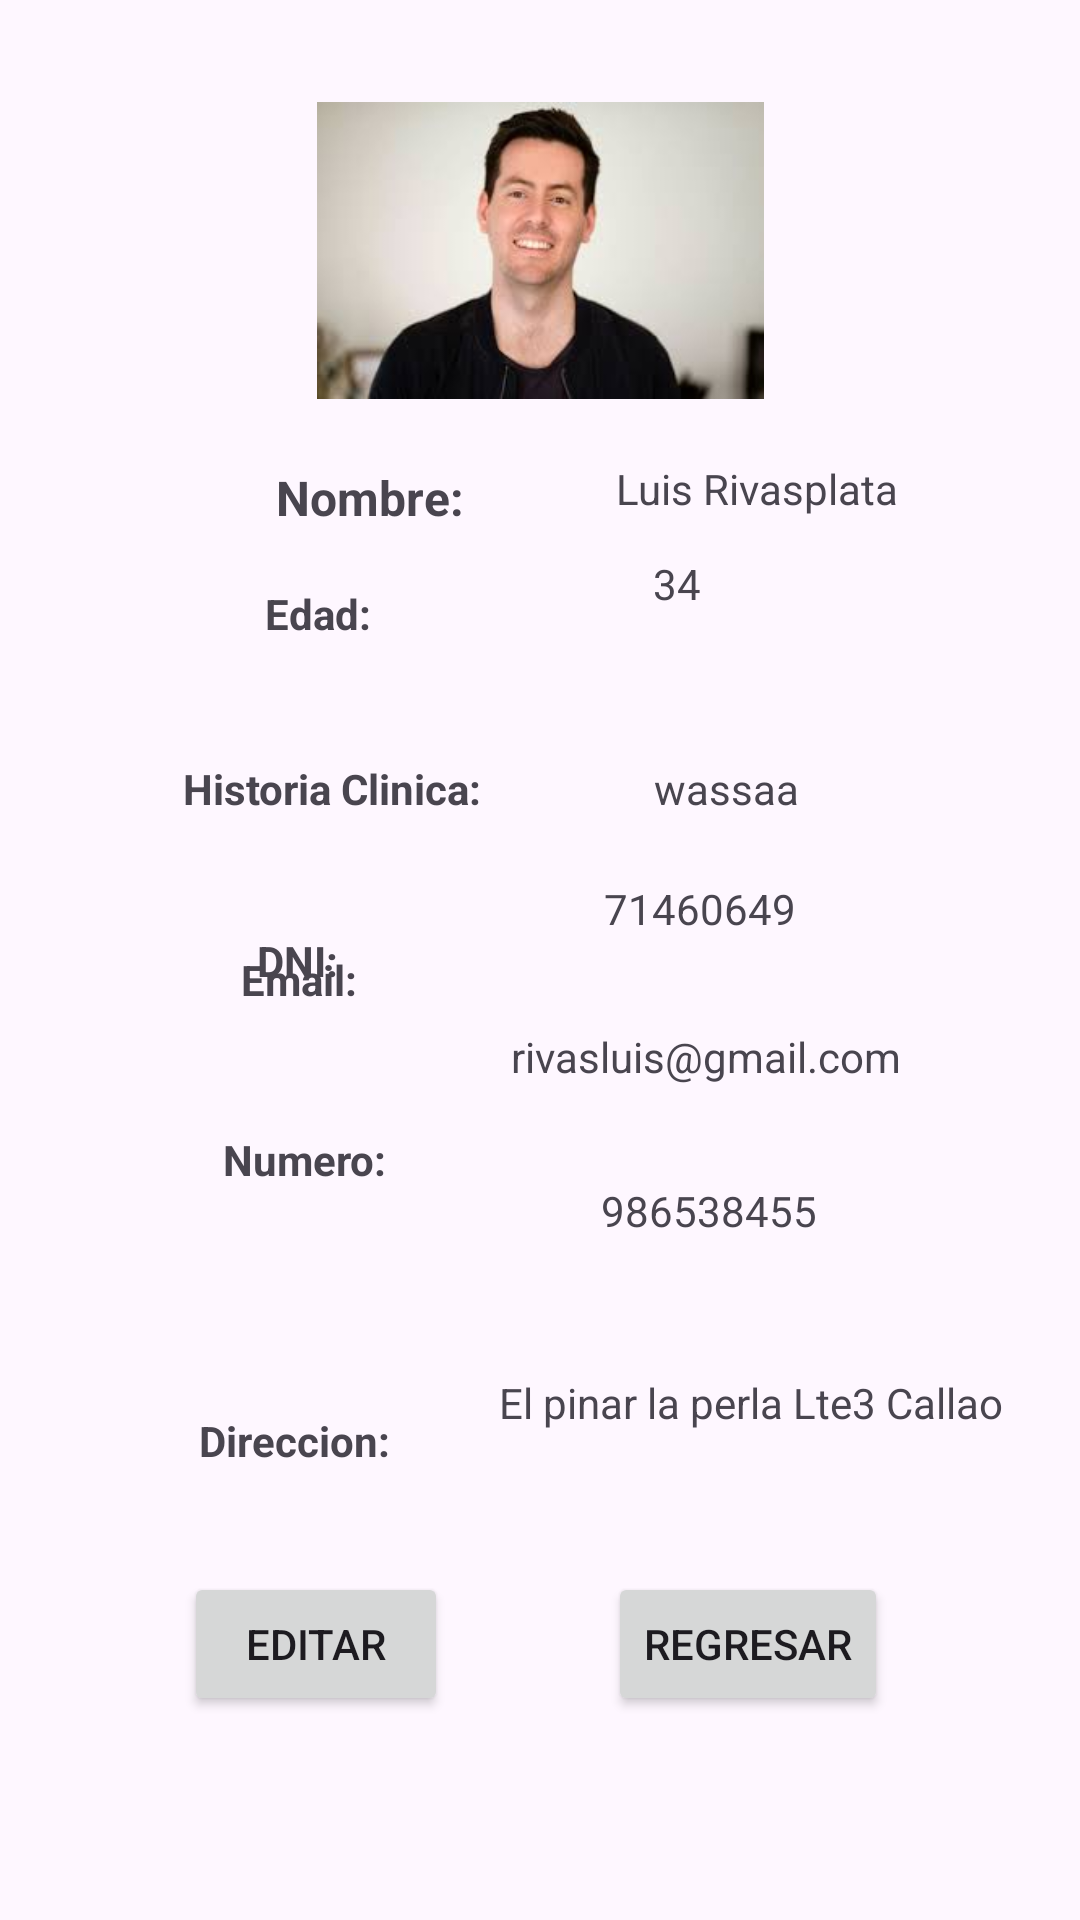

Here is an Android app screen rendered from its layout file. Give the layout XML and the strings, colors and styles it references.
<!-- AndroidManifest.xml: application theme Theme.GestionCitas -->
<!-- res/layout/activity_perfil_us.xml -->
<?xml version="1.0" encoding="utf-8"?>
<androidx.constraintlayout.widget.ConstraintLayout xmlns:android="http://schemas.android.com/apk/res/android"
    xmlns:app="http://schemas.android.com/apk/res-auto"
    xmlns:tools="http://schemas.android.com/tools"
    android:id="@+id/main"
    android:layout_width="match_parent"
    android:layout_height="match_parent"
    tools:context=".perfilUs">

    <ImageView
        android:id="@+id/imageView"
        android:layout_width="155dp"
        android:layout_height="99dp"
        app:layout_constraintBottom_toBottomOf="parent"
        app:layout_constraintEnd_toEndOf="parent"
        app:layout_constraintStart_toStartOf="parent"
        app:layout_constraintTop_toTopOf="parent"
        app:layout_constraintVertical_bias="0.063"
        app:srcCompat="@drawable/menha" />

    <TextView
        android:id="@+id/textView32"
        android:layout_width="wrap_content"
        android:layout_height="wrap_content"
        android:layout_marginStart="92dp"
        android:text="Nombre: "
        android:textSize="16sp"
        android:textStyle="bold"
        app:layout_constraintBottom_toBottomOf="parent"
        app:layout_constraintStart_toStartOf="parent"
        app:layout_constraintTop_toBottomOf="@+id/imageView"
        app:layout_constraintVertical_bias="0.045" />

    <TextView
        android:id="@+id/textView36"
        android:layout_width="wrap_content"
        android:layout_height="wrap_content"
        android:text="Historia Clinica: "
        android:textStyle="bold"
        app:layout_constraintBottom_toBottomOf="parent"
        app:layout_constraintEnd_toEndOf="parent"
        app:layout_constraintHorizontal_bias="0.238"
        app:layout_constraintStart_toStartOf="parent"
        app:layout_constraintTop_toTopOf="parent"
        app:layout_constraintVertical_bias="0.408" />

    <TextView
        android:id="@+id/textView45"
        android:layout_width="wrap_content"
        android:layout_height="wrap_content"
        android:layout_marginBottom="112dp"
        android:text="El pinar la perla Lte3 Callao"
        app:layout_constraintBottom_toBottomOf="parent"
        app:layout_constraintEnd_toEndOf="parent"
        app:layout_constraintHorizontal_bias="0.562"
        app:layout_constraintStart_toEndOf="@+id/textView41"
        app:layout_constraintTop_toBottomOf="@+id/textView44"
        app:layout_constraintVertical_bias="0.469" />

    <TextView
        android:id="@+id/textView39"
        android:layout_width="wrap_content"
        android:layout_height="wrap_content"
        android:layout_marginBottom="304dp"
        android:text="Email:"
        android:textStyle="bold"
        app:layout_constraintBottom_toBottomOf="parent"
        app:layout_constraintEnd_toEndOf="parent"
        app:layout_constraintHorizontal_bias="0.25"
        app:layout_constraintStart_toStartOf="parent" />

    <TextView
        android:id="@+id/textView37"
        android:layout_width="wrap_content"
        android:layout_height="wrap_content"
        android:text="wassaa"
        app:layout_constraintBottom_toBottomOf="parent"
        app:layout_constraintEnd_toEndOf="parent"
        app:layout_constraintHorizontal_bias="0.699"
        app:layout_constraintStart_toStartOf="parent"
        app:layout_constraintTop_toTopOf="parent"
        app:layout_constraintVertical_bias="0.408" />

    <TextView
        android:id="@+id/textView41"
        android:layout_width="wrap_content"
        android:layout_height="wrap_content"
        android:text="Direccion: "
        android:textStyle="bold"
        app:layout_constraintBottom_toBottomOf="parent"
        app:layout_constraintEnd_toEndOf="parent"
        app:layout_constraintHorizontal_bias="0.226"
        app:layout_constraintStart_toStartOf="parent"
        app:layout_constraintTop_toTopOf="parent"
        app:layout_constraintVertical_bias="0.758" />

    <TextView
        android:id="@+id/textView40"
        android:layout_width="wrap_content"
        android:layout_height="wrap_content"
        android:layout_marginBottom="244dp"
        android:text="Numero: "
        android:textStyle="bold"
        app:layout_constraintBottom_toBottomOf="parent"
        app:layout_constraintEnd_toEndOf="parent"
        app:layout_constraintHorizontal_bias="0.246"
        app:layout_constraintStart_toStartOf="parent" />

    <TextView
        android:id="@+id/textView43"
        android:layout_width="wrap_content"
        android:layout_height="wrap_content"
        android:layout_marginBottom="236dp"
        android:text="rivasluis@gmail.com"
        app:layout_constraintBottom_toBottomOf="parent"
        app:layout_constraintEnd_toEndOf="parent"
        app:layout_constraintHorizontal_bias="0.74"
        app:layout_constraintStart_toStartOf="parent"
        app:layout_constraintTop_toBottomOf="@+id/textView42"
        app:layout_constraintVertical_bias="0.418" />

    <TextView
        android:id="@+id/textView35"
        android:layout_width="54dp"
        android:layout_height="18dp"
        android:layout_marginBottom="424dp"
        android:text="34"
        app:layout_constraintBottom_toBottomOf="parent"
        app:layout_constraintEnd_toEndOf="parent"
        app:layout_constraintHorizontal_bias="0.711"
        app:layout_constraintStart_toStartOf="parent"
        app:layout_constraintTop_toBottomOf="@+id/textView33"
        app:layout_constraintVertical_bias="0.372" />

    <TextView
        android:id="@+id/textView44"
        android:layout_width="wrap_content"
        android:layout_height="wrap_content"
        android:layout_marginBottom="164dp"
        android:text="986538455"
        app:layout_constraintBottom_toBottomOf="parent"
        app:layout_constraintEnd_toEndOf="parent"
        app:layout_constraintHorizontal_bias="0.696"
        app:layout_constraintStart_toStartOf="parent"
        app:layout_constraintTop_toBottomOf="@+id/textView43"
        app:layout_constraintVertical_bias="0.338" />

    <TextView
        android:id="@+id/textView42"
        android:layout_width="wrap_content"
        android:layout_height="wrap_content"
        android:layout_marginBottom="304dp"
        android:text="71460649"
        app:layout_constraintBottom_toBottomOf="parent"
        app:layout_constraintEnd_toEndOf="parent"
        app:layout_constraintHorizontal_bias="0.68"
        app:layout_constraintStart_toStartOf="parent"
        app:layout_constraintTop_toBottomOf="@+id/textView37"
        app:layout_constraintVertical_bias="0.469" />

    <TextView
        android:id="@+id/textView34"
        android:layout_width="wrap_content"
        android:layout_height="wrap_content"
        android:text="Edad: "
        android:textStyle="bold"
        app:layout_constraintBottom_toBottomOf="parent"
        app:layout_constraintEnd_toEndOf="@+id/textView35"
        app:layout_constraintHorizontal_bias="0.379"
        app:layout_constraintStart_toStartOf="parent"
        app:layout_constraintTop_toTopOf="parent"
        app:layout_constraintVertical_bias="0.314" />

    <TextView
        android:id="@+id/textView38"
        android:layout_width="wrap_content"
        android:layout_height="wrap_content"
        android:text="DNI: "
        android:textStyle="bold"
        app:layout_constraintBottom_toBottomOf="parent"
        app:layout_constraintEnd_toStartOf="@+id/textView42"
        app:layout_constraintStart_toStartOf="parent"
        app:layout_constraintTop_toTopOf="parent" />

    <TextView
        android:id="@+id/textView33"
        android:layout_width="112dp"
        android:layout_height="24dp"
        android:text="Luis Rivasplata"
        app:layout_constraintBottom_toBottomOf="parent"
        app:layout_constraintEnd_toEndOf="parent"
        app:layout_constraintHorizontal_bias="0.524"
        app:layout_constraintStart_toEndOf="@+id/textView32"
        app:layout_constraintTop_toBottomOf="@+id/imageView"
        app:layout_constraintVertical_bias="0.042" />

    <Button
        android:id="@+id/perfilEditar"
        android:layout_width="wrap_content"
        android:layout_height="wrap_content"
        android:layout_marginBottom="68dp"
        android:text="Editar"
        app:layout_constraintBottom_toBottomOf="parent"
        app:layout_constraintEnd_toEndOf="parent"
        app:layout_constraintHorizontal_bias="0.226"
        app:layout_constraintStart_toStartOf="parent" />

    <Button
        android:id="@+id/perfRegresar"
        android:layout_width="wrap_content"
        android:layout_height="wrap_content"
        android:layout_marginBottom="68dp"
        android:text="Regresar"
        app:layout_constraintBottom_toBottomOf="parent"
        app:layout_constraintEnd_toEndOf="parent"
        app:layout_constraintHorizontal_bias="0.76"
        app:layout_constraintStart_toStartOf="parent" />

</androidx.constraintlayout.widget.ConstraintLayout>
<!-- resources referenced by this layout -->
<resources>
  <!-- drawable menha: jpg bitmap (drawable, 4690 bytes) -->
  <style name="Theme.GestionCitas" parent="Base.Theme.GestionCitas" />
  <style name="Base.Theme.GestionCitas" parent="Theme.Material3.DayNight.NoActionBar">
          
          
      </style>
</resources>
